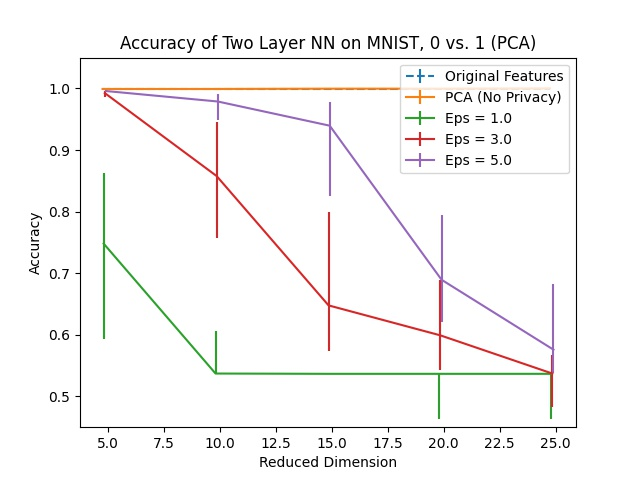

Data behind this chart, as committed beside it:
Dimension, PCA, Eps = 1.0, Eps = 1.0 25, Eps = 1.0 75, Eps = 2.0, Eps = 2.0 25, Eps = 2.0 75, Eps = 3.0, Eps = 3.0 25, Eps = 3.0 75, Eps = 4.0, Eps = 4.0 25, Eps = 4.0 75, Eps = 5.0, Eps = 5.0 25, Eps = 5.0 75, Original Features
5, 0.9991, 0.748, 0.1556, 0.1154, 0.9882, 0.01513, 0.004255, 0.9924, 0.005674, 0.00331, 0.9934, 0.0009456, 0.002837, 0.9957, 0.0009456, 0.0009456, 0.9995
10, 0.9991, 0.5371, 0.0004728, 0.06856, 0.6515, 0.09362, 0.1712, 0.8577, 0.1012, 0.08794, 0.9674, 0.06005, 0.01371, 0.9787, 0.02931, 0.01229, 0.9995
15, 0.9995, 0.5366, 0.0, 0.001891, 0.539, 0.002364, 0.0156, 0.6478, 0.0747, 0.1518, 0.8719, 0.07849, 0.07187, 0.9395, 0.1149, 0.03783, 0.9995
20, 0.9995, 0.5366, 0.07329, 0.0, 0.5366, 0.0, 0.03972, 0.5991, 0.05674, 0.08983, 0.5905, 0.04965, 0.1849, 0.6894, 0.06856, 0.1054, 0.9995
25, 1.0, 0.5366, 0.07329, 0.0, 0.5366, 0.0, 0.0, 0.5371, 0.05437, 0.03026, 0.5475, 0.01087, 0.06005, 0.5759, 0.0383, 0.1059, 0.9995
